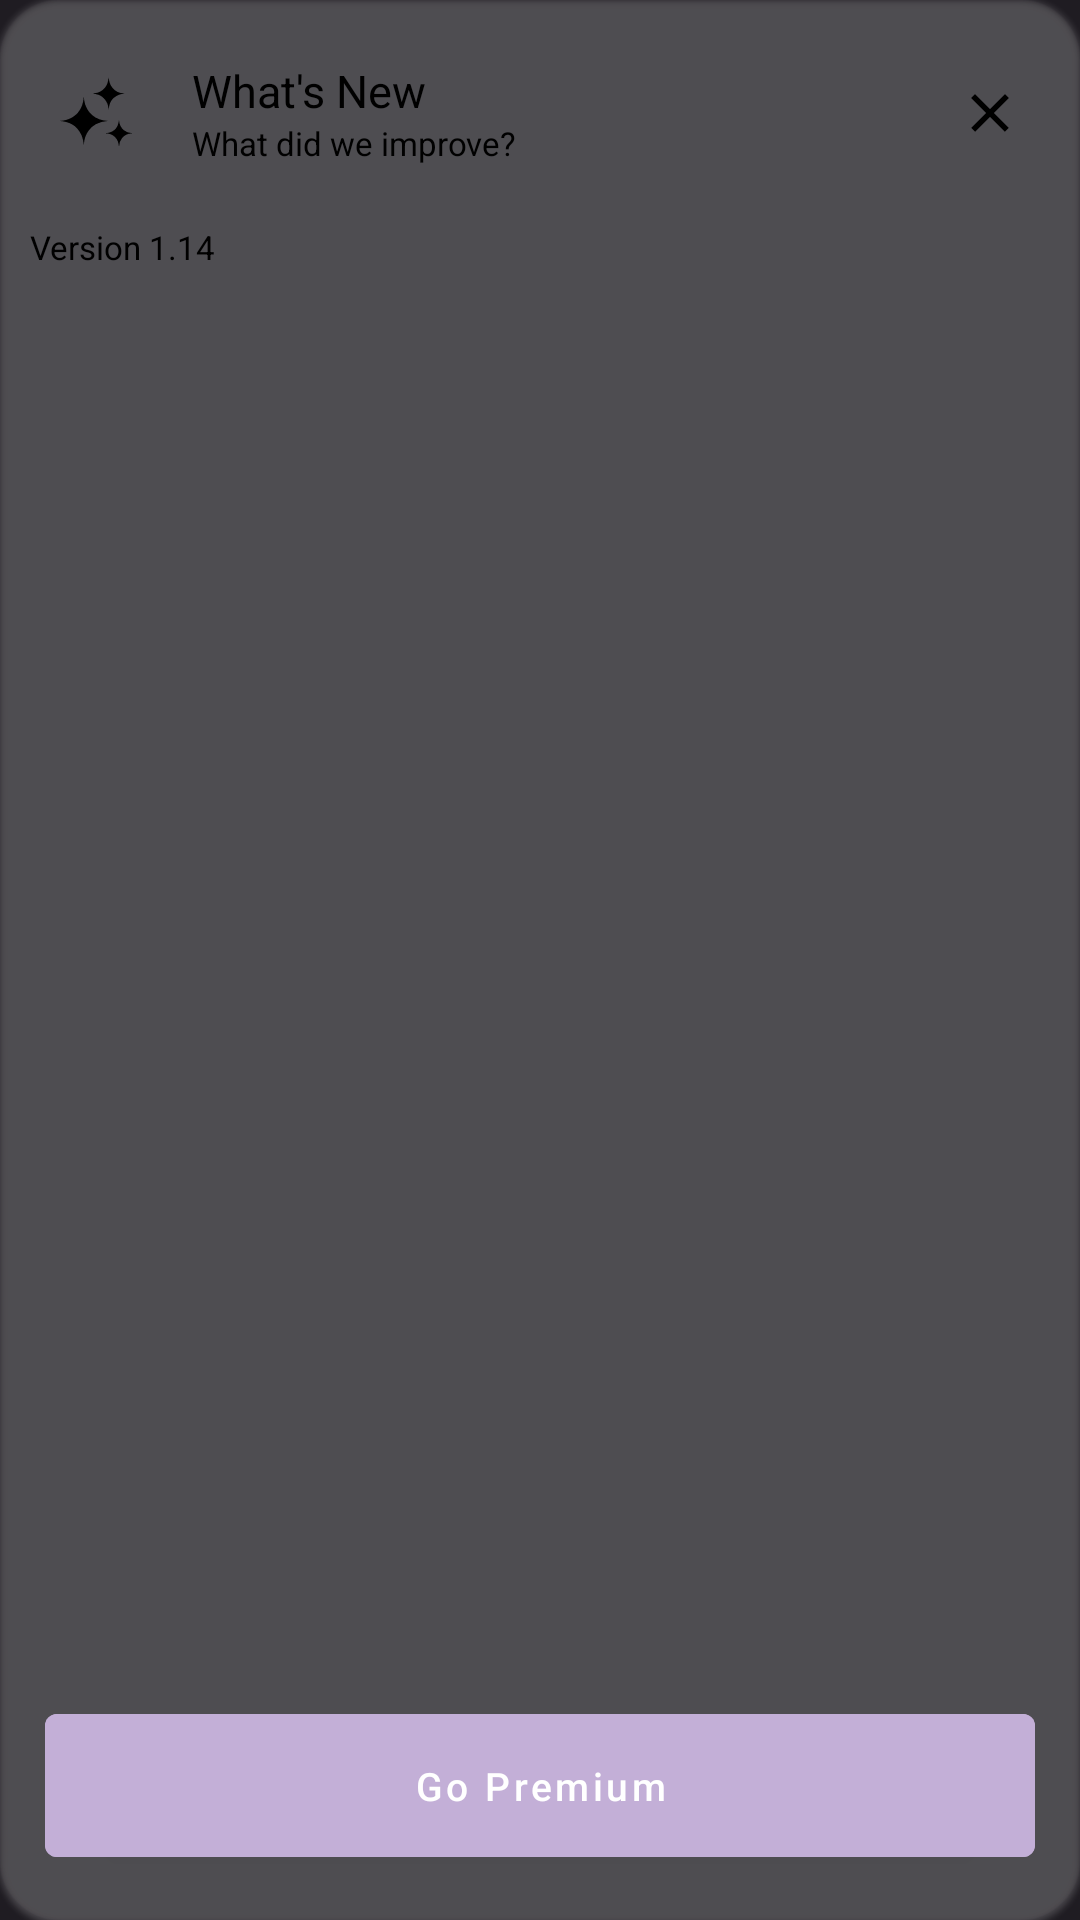

Produce the Android XML layout that renders to this screen, including the resource entries it uses.
<!-- AndroidManifest.xml: application theme GdxTheme.NoActionBar -->
<!-- res/layout/whats_new_dialog.xml -->
<?xml version="1.0" encoding="utf-8"?>
<com.google.android.material.card.MaterialCardView xmlns:android="http://schemas.android.com/apk/res/android"
    android:layout_width="match_parent"
    android:layout_height="wrap_content"
    android:padding="10dp"
    android:layout_margin="5dp"
    app:cardBackgroundColor="?attr/colorSurfaceVariant"
    app:cardCornerRadius="20dp"
    style="@style/Widget.App.CardStyle"
    xmlns:app="http://schemas.android.com/apk/res-auto">
<androidx.constraintlayout.widget.ConstraintLayout
    android:layout_width="match_parent"
    android:layout_height="match_parent"
    android:padding="5dp"
    android:background="?attr/backgroundColor">
    <LinearLayout
        android:id="@+id/header"
        android:layout_width="match_parent"
        android:layout_height="wrap_content"
        app:layout_constraintTop_toTopOf="parent"
        android:orientation="horizontal"
        android:gravity="center_vertical"
        android:padding="5dp">
        <androidx.appcompat.widget.AppCompatImageView
            android:layout_width="wrap_content"
            android:layout_height="wrap_content"
            app:srcCompat="@drawable/whats_new"
            android:tint="?attr/colorOnSurface"
            android:background="@drawable/icon_ripple_oval_normal"
            android:padding="10dp"/>

        <LinearLayout
            android:layout_margin="10dp"
            android:layout_width="wrap_content"
            android:layout_height="wrap_content"
            android:orientation="vertical">
            <com.google.android.material.textview.MaterialTextView
                android:layout_width="wrap_content"
                android:layout_height="wrap_content"
                android:textColor="?attr/colorOnSurface"
                android:text="What's New"
                android:textFontWeight="500"
                android:textSize="15dp"/>
            <com.google.android.material.textview.MaterialTextView
                android:layout_width="wrap_content"
                android:layout_height="wrap_content"
                android:textColor="?attr/colorOnSurface"
                android:textFontWeight="300"
                android:text="What did we improve?"
                android:textSize="11dp"/>
        </LinearLayout>
    </LinearLayout>
    <androidx.appcompat.widget.AppCompatImageButton
        android:id="@+id/closeDialog"
        android:layout_width="30dp"
        android:layout_height="30dp"
        android:layout_margin="10dp"
        app:layout_constraintEnd_toEndOf="parent"
        app:layout_constraintTop_toTopOf="@id/header"
        app:layout_constraintBottom_toBottomOf="@id/header"
        android:background="@color/transparent"
        android:tint="?attr/colorOnBackground"
        android:scaleType="fitCenter"
        app:srcCompat="@drawable/close"/>
    <com.google.android.material.textview.MaterialTextView
        android:id="@+id/versionName"
        app:layout_constraintTop_toBottomOf="@+id/header"
        app:layout_constraintStart_toStartOf="parent"
        android:padding="5dp"
        android:layout_width="wrap_content"
        android:layout_height="wrap_content"
        android:textColor="?attr/colorOnSurface"
        android:textFontWeight="300"
        android:text="Version 1.14"
        android:textSize="11dp"/>
    <androidx.recyclerview.widget.RecyclerView
        android:id="@+id/whatsNewRecyclerView"
        android:layout_marginStart="20dp"
        app:layout_constraintStart_toStartOf="parent"
        app:layout_constraintTop_toBottomOf="@+id/versionName"
        app:layout_constraintBottom_toTopOf="@id/unlockPremium"
        android:layout_width="match_parent"
        android:layout_height="wrap_content"
        android:padding="5dp" />

    <com.google.android.material.button.MaterialButton
        android:id="@+id/unlockPremium"
        android:layout_width="match_parent"
        android:layout_height="wrap_content"
        android:padding="15dp"
        android:layout_margin="10dp"
        android:layout_marginStart="20dp"
        android:layout_marginEnd="20dp"
        app:layout_constraintStart_toStartOf="parent"
        app:layout_constraintEnd_toEndOf="parent"
        app:layout_constraintBottom_toBottomOf="parent"
        android:text="Go Premium"
        android:textSize="13dp"
        android:textAllCaps="false"
        style="@style/customButtonStyle"
        android:textFontWeight="400"
        android:textColor="?attr/colorOnPrimary"
        android:backgroundTint="?attr/colorPrimary"/>

</androidx.constraintlayout.widget.ConstraintLayout>
</com.google.android.material.card.MaterialCardView>
<!-- resources referenced by this layout -->
<resources>
  <color name="transparent">#00FFFFFF</color>
  <!-- drawable close (drawable) -->
  <vector android:height="40dp" android:viewportHeight="24"
      android:viewportWidth="24" android:width="40dp" xmlns:android="http://schemas.android.com/apk/res/android">
      <path android:fillColor="@color/white" android:fillType="evenOdd" android:pathData="M10.939,12L6.97,15.97L8.03,17.03L12,13.061L15.97,17.03L17.03,15.97L13.061,12L17.03,8.03L15.97,6.97L12,10.939L8.03,6.97L6.97,8.03L10.939,12Z"/>
  </vector>
  <!-- drawable icon_ripple_oval_normal (drawable) -->
  <?xml version="1.0" encoding="utf-8"?>
  <selector xmlns:android="http://schemas.android.com/apk/res/android" >
      <item android:state_pressed="true" android:drawable="@drawable/icon_rounded_normal"/>
      <item android:state_focused="true"  android:drawable="@drawable/icon_rounded_normal"/>
      <item android:drawable="@drawable/icon_normal"/>
  </selector>
  <style name="Widget.App.CardStyle" parent="Widget.MaterialComponents.CardView">
          <item name="cardBackgroundColor">?attr/colorSurface</item>
          <item name="elevationOverlayEnabled">true</item>
          <item name="elevationOverlayColor">?attr/colorOutline</item>
          <item name="android:colorControlHighlight">?attr/colorPrimary</item>
          <item name="android:colorFocusedHighlight">?attr/colorPrimary</item>
          <item name="rippleColor">?attr/colorPrimary</item>
      </style>
  <style name="customButtonStyle" parent="Widget.MaterialComponents.Button">
          <item name="backgroundTint">?attr/colorSurfaceVariant</item>
          <item name="android:textColor">?attr/colorOnSurface</item>
          <item name="rippleColor">@color/white</item>
      </style>
  <style name="GdxTheme.NoActionBar" parent="AppTheme.FullScreen">
          <item name="windowActionBar">false</item>
          <item name="windowNoTitle">true</item>
          <item name="android:windowTranslucentNavigation">false</item>
      </style>
  <color name="white">#FFFFFFFF</color>
  <!-- drawable icon_normal (drawable) -->
  <?xml version="1.0" encoding="utf-8"?>
  <shape  xmlns:android="http://schemas.android.com/apk/res/android"
      android:shape="rectangle">
      <solid android:color="@color/transparent"/>
      <corners android:radius="5dp" />
  </shape>
  <style name="AppTheme.FullScreen" parent="AppTheme">
          <item name="android:statusBarColor">@color/background</item>
          <item name="windowActionBar">false</item>
      </style>
  <style name="AppTheme" parent="Theme.MaterialComponents.DayNight.NoActionBar">
          <item name="android:colorControlHighlight">@color/white</item>
          <item name="colorPrimary">@color/colorPrimary</item>
          <item name="colorSecondary">@color/colorSecondary</item>
          <item name="android:windowBackground">@color/background_dark</item>
          <item name="android:textColorPrimary">@color/white</item>
          <item name="android:textColorSecondary">@color/white</item>
          <item name="android:textColorTertiary">@color/white</item>
          <item name="materialCardViewStyle">@style/Widget.App.CardStyle</item>
          <item name="rippleColor">@color/white</item>
      </style>
  <color name="background">#262633</color>
  <color name="colorPrimary">#C3AFD7</color>
  <color name="colorSecondary">#C8AFE0</color>
  <color name="background_dark">#1f1c22</color>
</resources>
